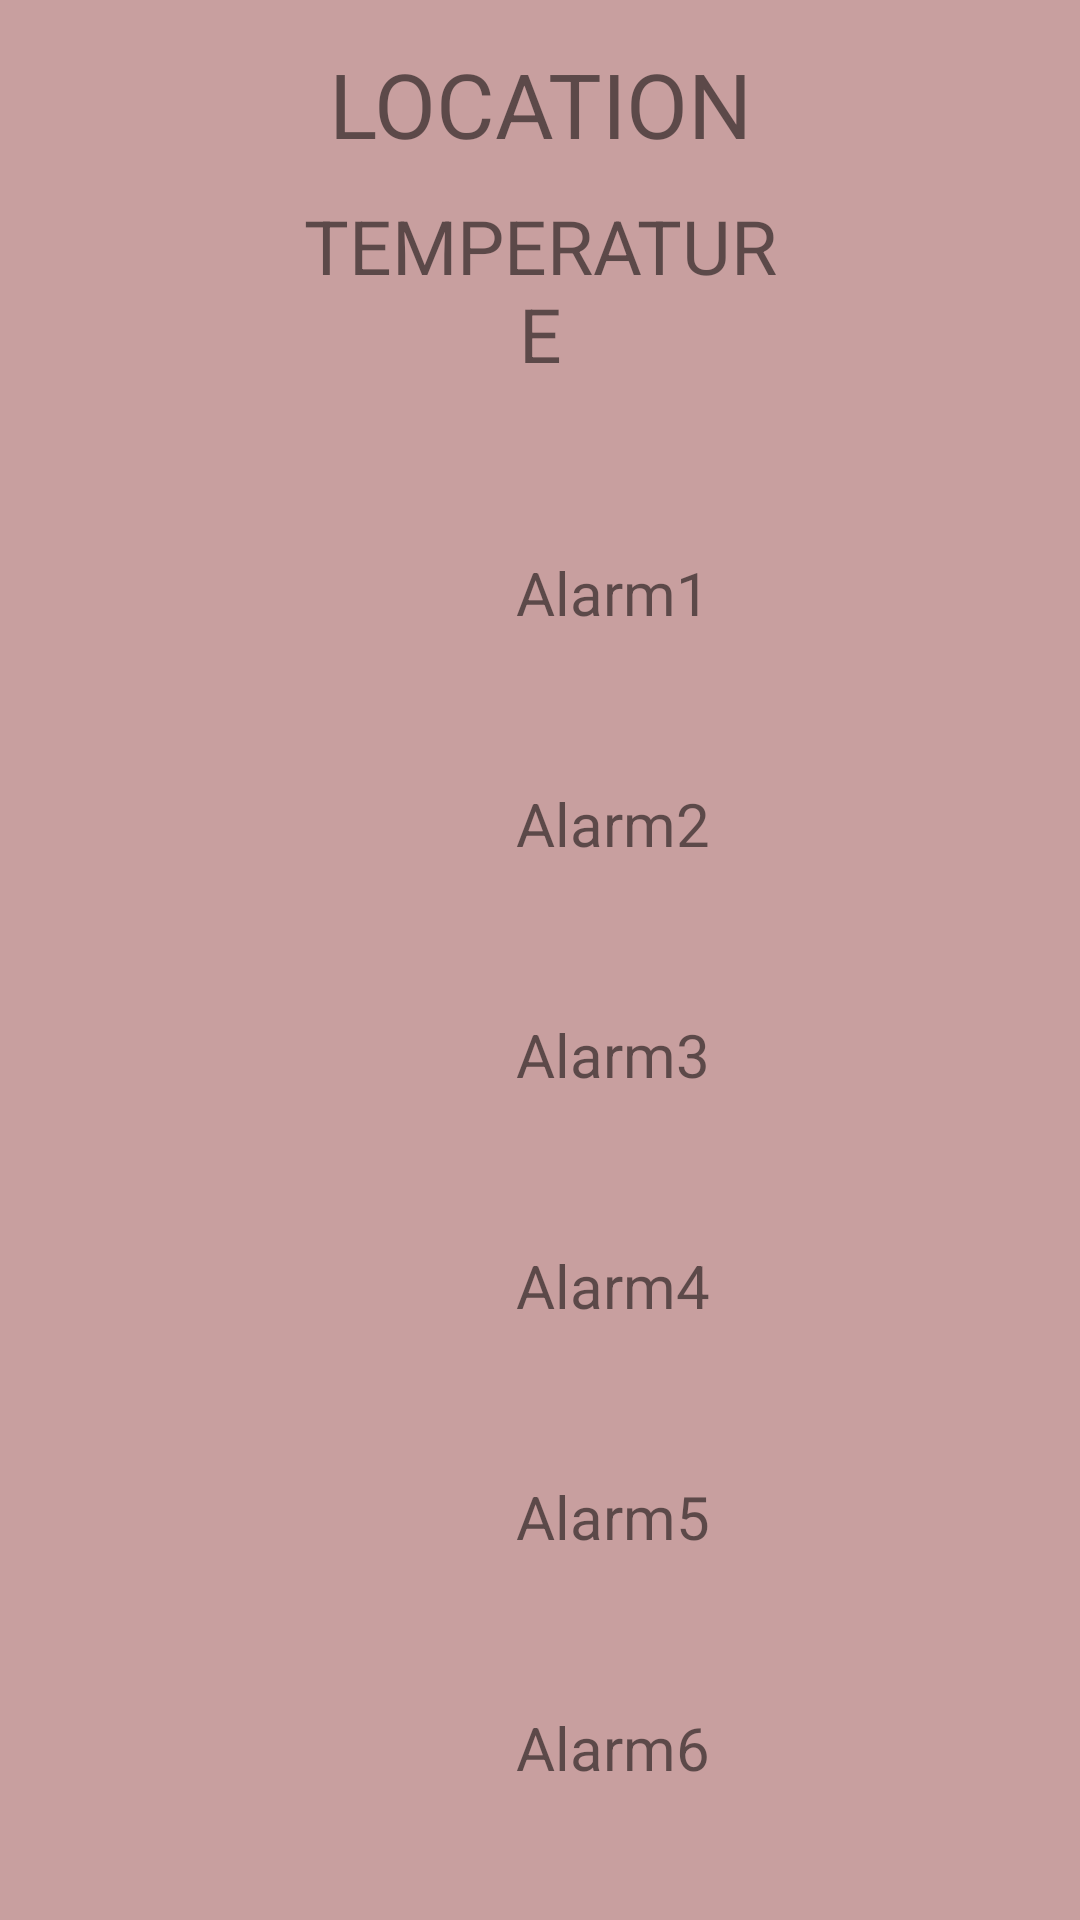

Android layout source for this screen:
<!-- AndroidManifest.xml: application theme Theme.SIKJIPSA -->
<!-- res/layout/fragment_alarm.xml -->
<?xml version="1.0" encoding="utf-8"?>
<androidx.constraintlayout.widget.ConstraintLayout xmlns:android="http://schemas.android.com/apk/res/android"
    xmlns:app="http://schemas.android.com/apk/res-auto"
    xmlns:tools="http://schemas.android.com/tools"
    android:layout_width="match_parent"
    android:layout_height="match_parent"
    android:background="#C89F9F">


    <TextView
        android:id="@+id/locationTxt"
        android:layout_width="163dp"
        android:layout_height="61dp"
        android:layout_marginTop="4dp"
        android:gravity="center"
        android:text="LOCATION"

        android:textSize="30dp"
        app:layout_constraintEnd_toEndOf="parent"
        app:layout_constraintStart_toStartOf="parent"
        app:layout_constraintTop_toTopOf="parent" />

    <TextView
        android:id="@+id/temperatureTxt"
        android:layout_width="163dp"
        android:layout_height="61dp"
        android:gravity="center"
        android:text="TEMPERATURE"

        android:textSize="25dp"
        app:layout_constraintEnd_toEndOf="parent"
        app:layout_constraintStart_toStartOf="parent"
        app:layout_constraintTop_toBottomOf="@+id/locationTxt" />

    <ScrollView
        android:id="@+id/scrollSpace"
        android:layout_width="409dp"
        android:layout_height="448dp"
        app:layout_constraintBottom_toBottomOf="parent"
        app:layout_constraintTop_toBottomOf="@+id/temperatureTxt"

        tools:ignore="MissingConstraints">

        <LinearLayout
            android:layout_width="match_parent"
            android:layout_height="match_parent"
            android:orientation="vertical">

            <TextView
                android:id="@+id/alarm1"
                android:layout_width="match_parent"
                android:layout_height="match_parent"
                android:gravity="center_horizontal"
                android:padding="25dp"
                android:text="Alarm1"
                android:textSize="20dp" />

            <TextView
                android:id="@+id/alarm2"
                android:layout_width="match_parent"
                android:layout_height="match_parent"
                android:gravity="center_horizontal"
                android:padding="25dp"
                android:text="Alarm2"
                android:textSize="20dp" />

            <TextView
                android:id="@+id/alarm3"
                android:layout_width="match_parent"
                android:layout_height="match_parent"
                android:gravity="center_horizontal"
                android:padding="25dp"
                android:text="Alarm3"
                android:textSize="20dp" />

            <TextView
                android:id="@+id/alarm4"
                android:layout_width="match_parent"
                android:layout_height="match_parent"
                android:gravity="center_horizontal"
                android:padding="25dp"
                android:text="Alarm4"
                android:textSize="20dp" />

            <TextView
                android:id="@+id/alarm5"
                android:layout_width="match_parent"
                android:layout_height="match_parent"
                android:gravity="center_horizontal"
                android:padding="25dp"
                android:text="Alarm5"
                android:textSize="20dp" />

            <TextView
                android:id="@+id/alarm6"
                android:layout_width="match_parent"
                android:layout_height="match_parent"
                android:gravity="center_horizontal"
                android:padding="25dp"
                android:text="Alarm6"
                android:textSize="20dp" />

            <TextView
                android:id="@+id/alarm7"
                android:layout_width="match_parent"
                android:layout_height="match_parent"
                android:gravity="center_horizontal"
                android:padding="25dp"
                android:text="Alarm7"
                android:textSize="20dp" />

            <TextView
                android:id="@+id/alarm8"
                android:layout_width="match_parent"
                android:layout_height="match_parent"
                android:gravity="center_horizontal"
                android:padding="25dp"
                android:text="Alarm8"
                android:textSize="20dp" />

            <TextView
                android:id="@+id/alarm9"
                android:layout_width="match_parent"
                android:layout_height="match_parent"
                android:gravity="center_horizontal"
                android:padding="25dp"
                android:text="Alarm9"
                android:textSize="20dp" />

            <TextView
                android:id="@+id/alarm10"
                android:layout_width="match_parent"
                android:layout_height="match_parent"
                android:gravity="center_horizontal"
                android:padding="25dp"
                android:text="Alarm10"
                android:textSize="20dp" />

            <TextView
                android:id="@+id/alarm11"
                android:layout_width="match_parent"
                android:layout_height="match_parent"
                android:gravity="center_horizontal"
                android:padding="25dp"
                android:text="Alarm11"
                android:textSize="20dp" />
        </LinearLayout>
    </ScrollView>

</androidx.constraintlayout.widget.ConstraintLayout>
<!-- resources referenced by this layout -->
<resources>
  <style name="Theme.SIKJIPSA" parent="Theme.MaterialComponents.DayNight.DarkActionBar">
          <item name="windowNoTitle">true</item>
          <item name="android:windowFullscreen">true</item>
  
          
          <item name="colorPrimary">@color/purple_500</item>
          <item name="colorPrimaryVariant">@color/purple_700</item>
          <item name="colorOnPrimary">@color/white</item>
          
          <item name="colorSecondary">@color/teal_200</item>
          <item name="colorSecondaryVariant">@color/teal_700</item>
          <item name="colorOnSecondary">@color/black</item>
          
          <item name="android:statusBarColor" tools:targetApi="l">?attr/colorPrimaryVariant</item>
          
      </style>
  <!-- not gathered from this repository: default colours our renderer supplied (Android Studio template values) -->
  <color name="purple_500">#FF6200EE</color>
  <color name="purple_700">#FF3700B3</color>
  <color name="teal_200">#FF03DAC5</color>
  <color name="teal_700">#FF018786</color>
  <color name="black">#FF000000</color>
  <color name="white">#FFFFFFFF</color>
</resources>
